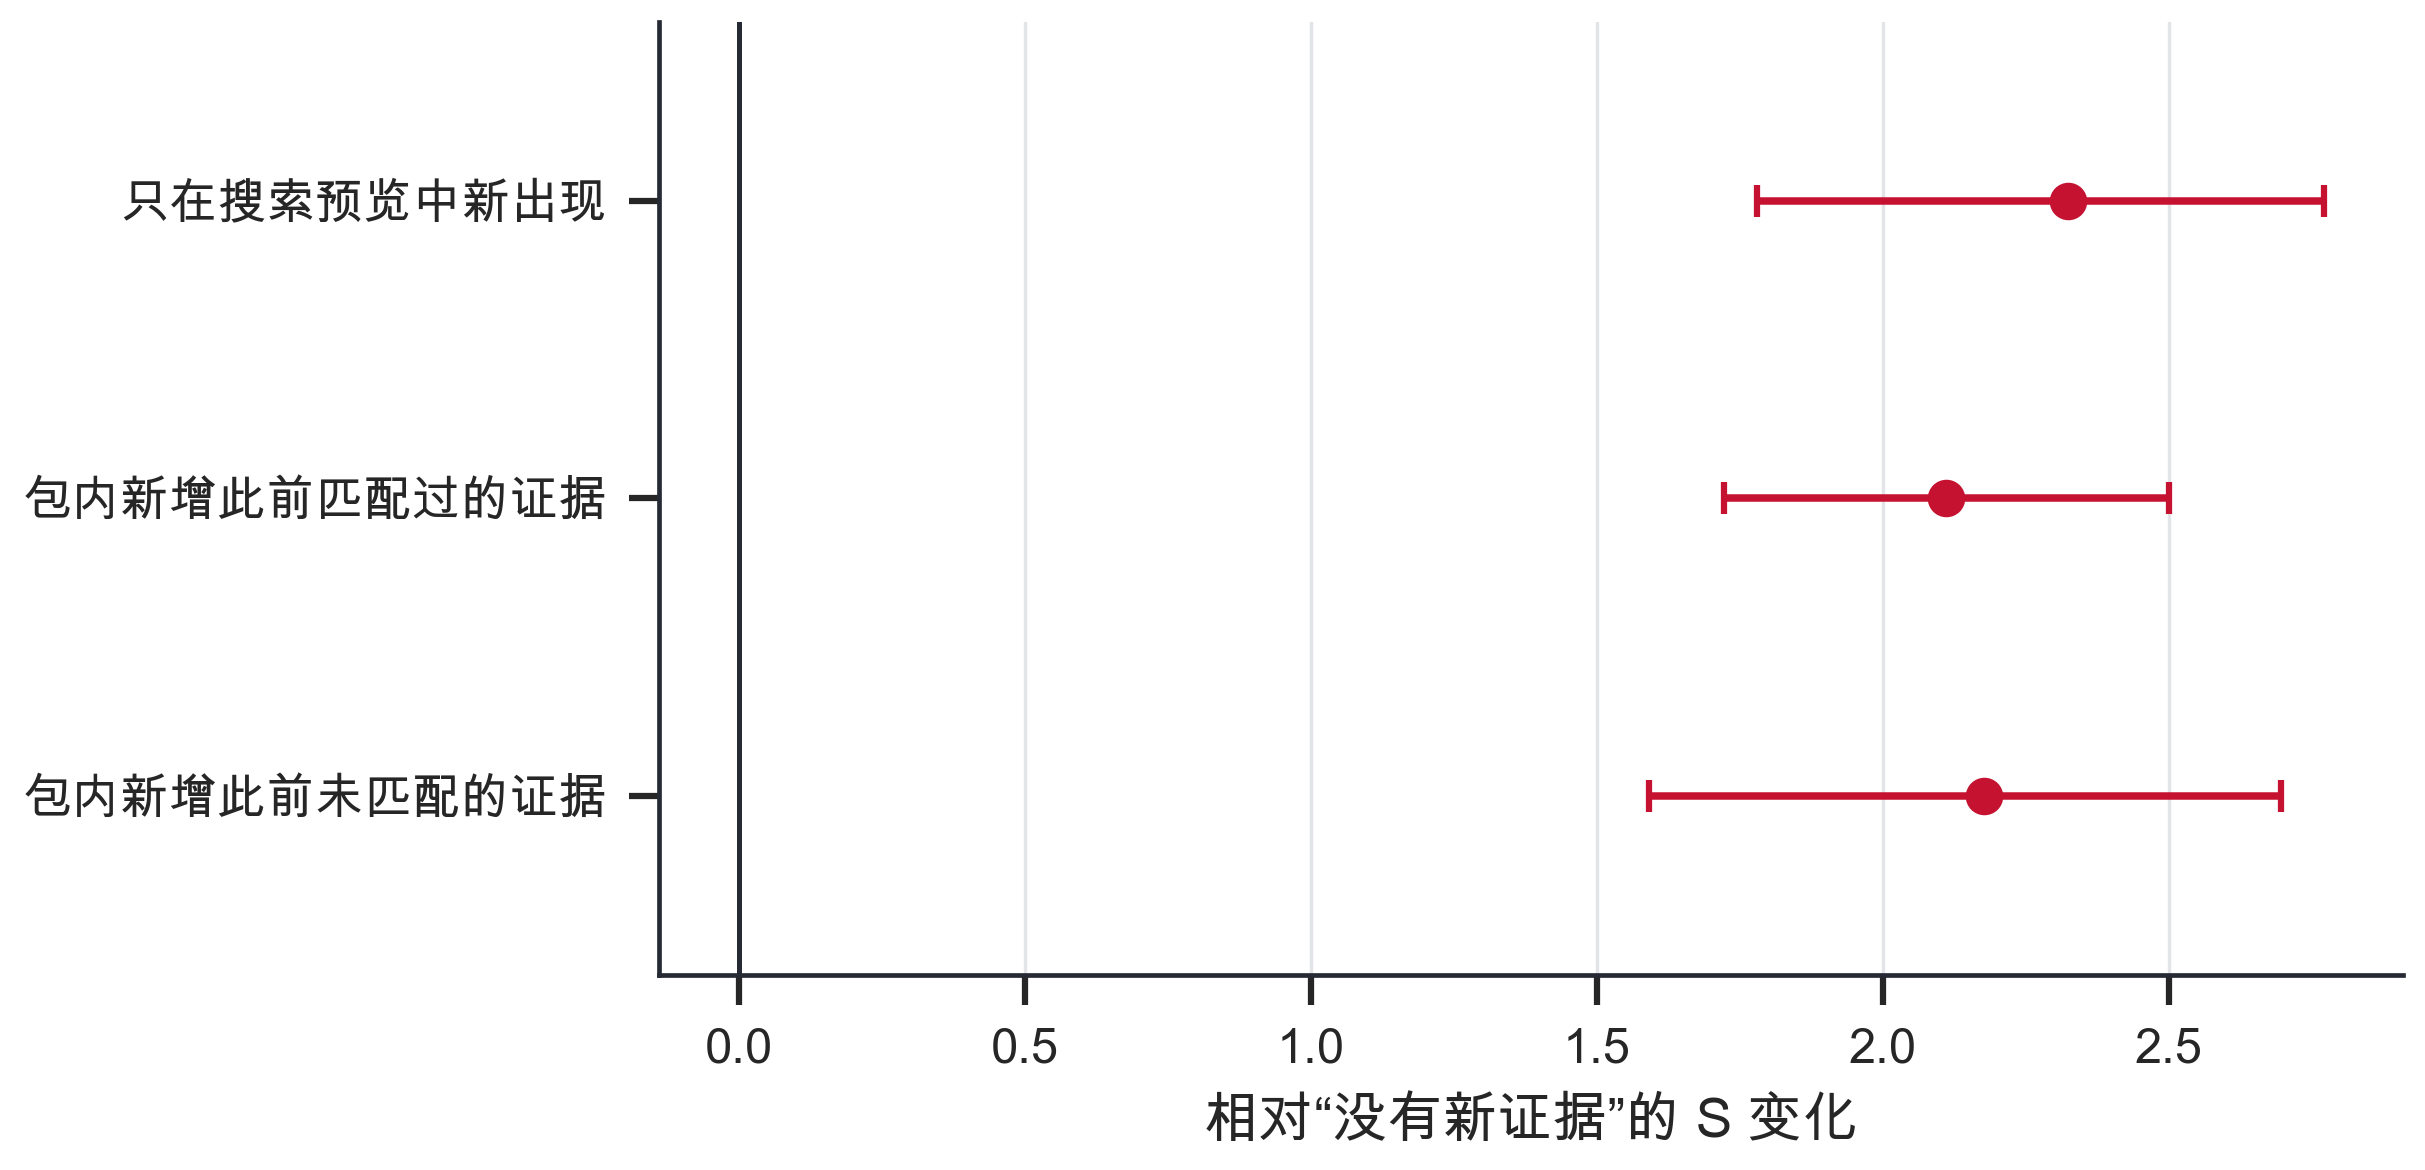

Values plotted in this chart, from the file beside it:
event, transitions, raw_mean_delta_s, adjusted_delta_vs_no_gain, ci_low, ci_high
Preview only, 498, 3.246, 2.325, 1.781, 2.772
Commit already seen, 372, 2.617, 2.112, 1.724, 2.501
Commit newly seen, 75, 2.473, 2.177, 1.591, 2.697
